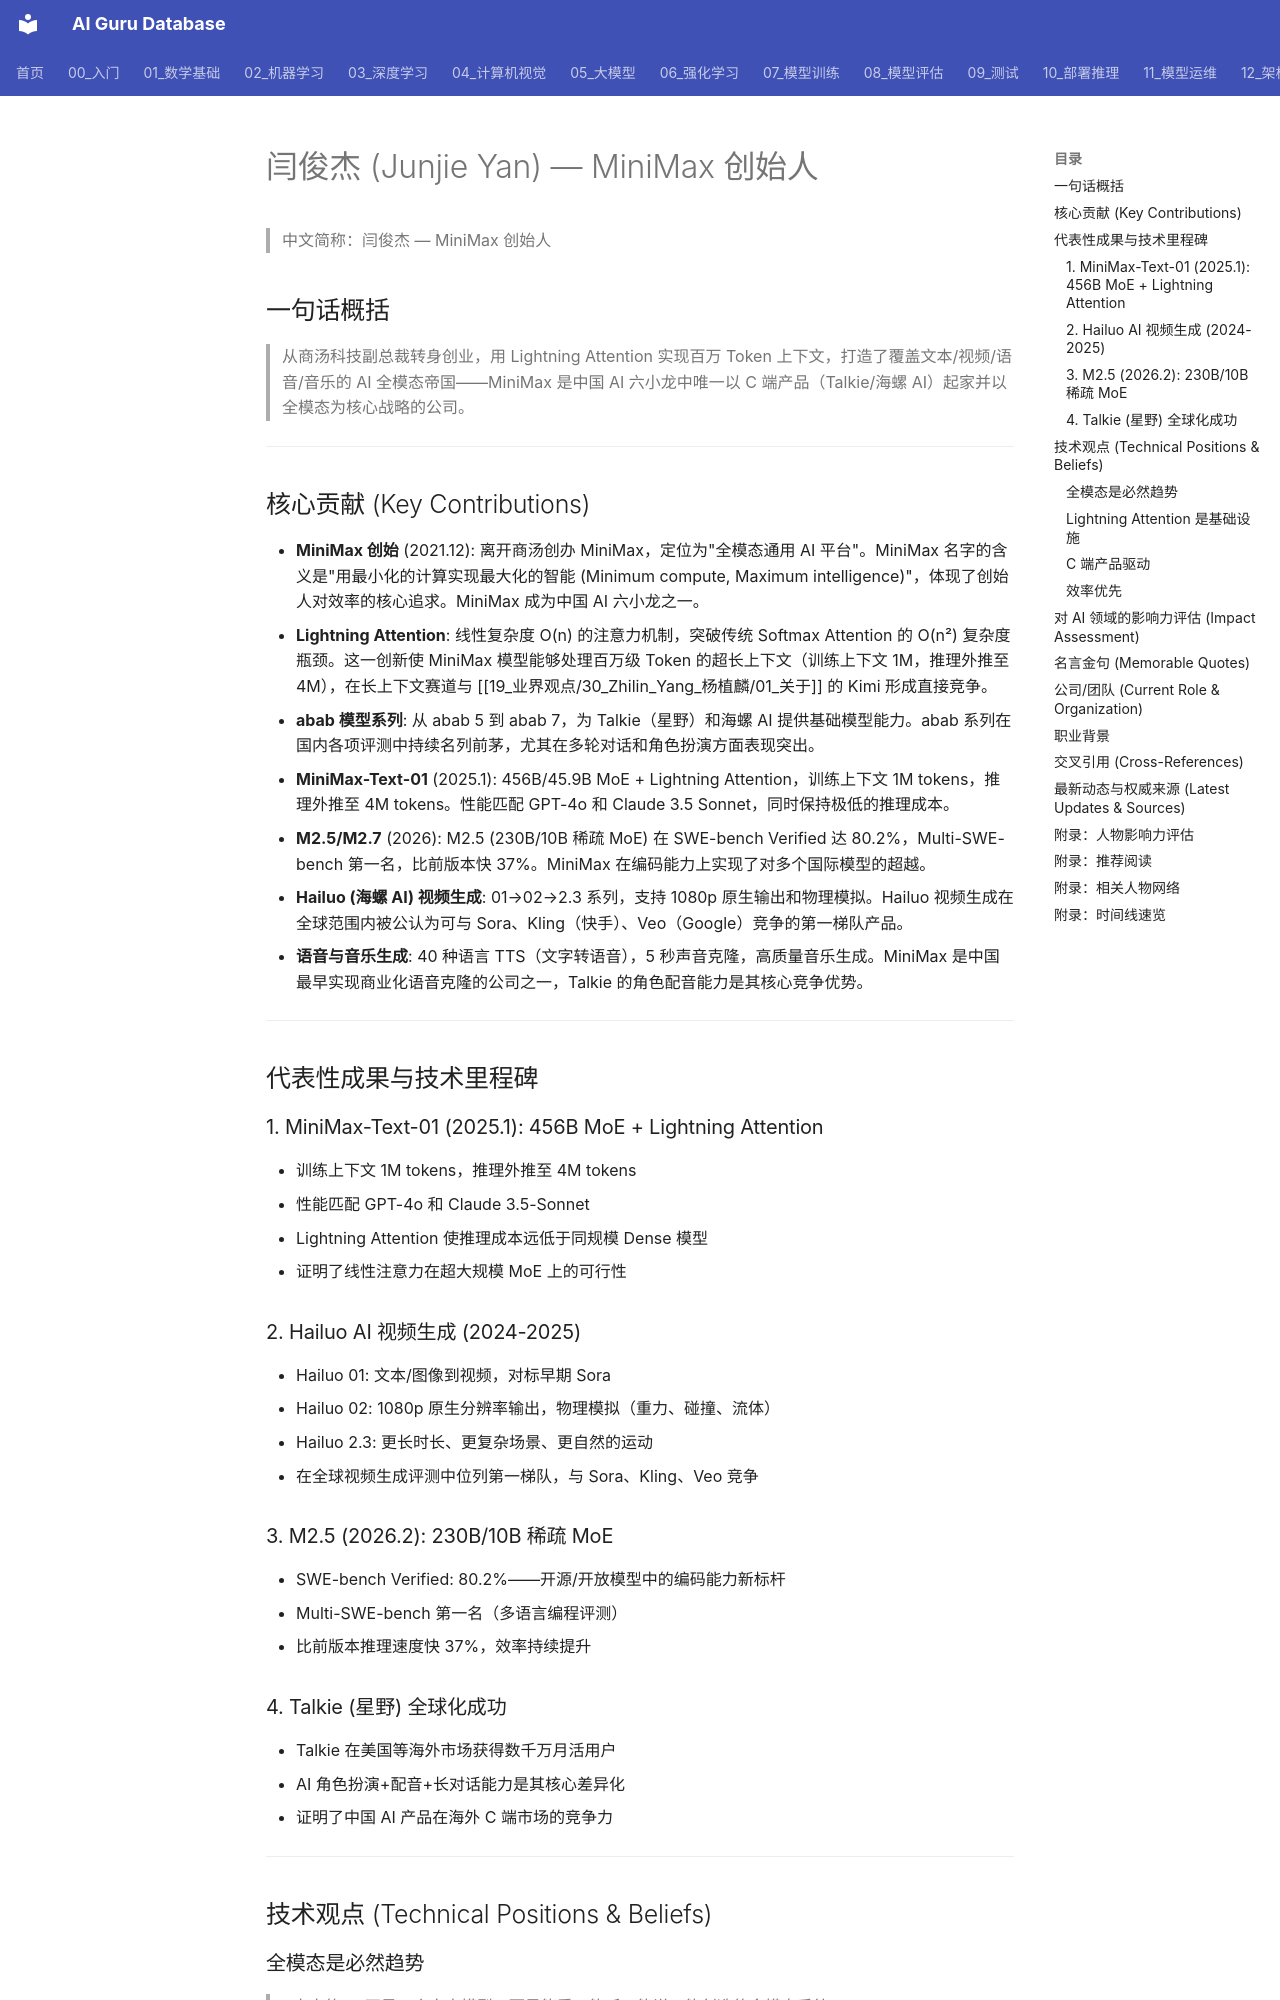

repository: ai-guru-global/ai-guru-database · page: 19_业界观点/16_Junjie_Yan_严俊杰/01_关于/index.html · generator: mkdocs

---
title: "闫俊杰 (Junjie Yan) — MiniMax 创始人"
category: 19-talks-junjie-yan
tags: [junjie-yan, minimax, lightning-attention, hailuo, talkie, chinese-ai, multimodal, moe, chinese-six-dragons, senseTime]
summary: "闫俊杰是前商汤科技 VP，MiniMax 创始人，打造了 Lightning Attention 和 Hailuo 视频生成，以全模态产品线切入 AI 赛道——中国 AI 六小龙中最注重 C 端产品和多模态能力的公司。"
created: 2026-06-12
updated: 2026-07-11
tier: supporting
aliases:
  - About
sources: []

name_zh: "闫俊杰 — MiniMax 创始人"
---
# 闫俊杰 (Junjie Yan) — MiniMax 创始人

> 中文简称：闫俊杰 — MiniMax 创始人

## 一句话概括

> 从商汤科技副总裁转身创业，用 Lightning Attention 实现百万 Token 上下文，打造了覆盖文本/视频/语音/音乐的 AI 全模态帝国——MiniMax 是中国 AI 六小龙中唯一以 C 端产品（Talkie/海螺 AI）起家并以全模态为核心战略的公司。

---

## 核心贡献 (Key Contributions)

- **MiniMax 创始** (2021.12): 离开商汤创办 MiniMax，定位为"全模态通用 AI 平台"。MiniMax 名字的含义是"用最小化的计算实现最大化的智能 (Minimum compute, Maximum intelligence)"，体现了创始人对效率的核心追求。MiniMax 成为中国 AI 六小龙之一。
- **Lightning Attention**: 线性复杂度 O(n) 的注意力机制，突破传统 Softmax Attention 的 O(n²) 复杂度瓶颈。这一创新使 MiniMax 模型能够处理百万级 Token 的超长上下文（训练上下文 1M，推理外推至 4M），在长上下文赛道与 [[19_业界观点/30_Zhilin_Yang_杨植麟/01_关于]] 的 Kimi 形成直接竞争。
- **abab 模型系列**: 从 abab 5 到 abab 7，为 Talkie（星野）和海螺 AI 提供基础模型能力。abab 系列在国内各项评测中持续名列前茅，尤其在多轮对话和角色扮演方面表现突出。
- **MiniMax-Text-01** (2025.1): 456B/45.9B MoE + Lightning Attention，训练上下文 1M tokens，推理外推至 4M tokens。性能匹配 GPT-4o 和 Claude 3.5 Sonnet，同时保持极低的推理成本。
- **M2.5/M2.7** (2026): M2.5 (230B/10B 稀疏 MoE) 在 SWE-bench Verified 达 80.2%，Multi-SWE-bench 第一名，比前版本快 37%。MiniMax 在编码能力上实现了对多个国际模型的超越。
- **Hailuo (海螺 AI) 视频生成**: 01→02→2.3 系列，支持 1080p 原生输出和物理模拟。Hailuo 视频生成在全球范围内被公认为可与 Sora、Kling（快手）、Veo（Google）竞争的第一梯队产品。
- **语音与音乐生成**: 40 种语言 TTS（文字转语音），5 秒声音克隆，高质量音乐生成。MiniMax 是中国最早实现商业化语音克隆的公司之一，Talkie 的角色配音能力是其核心竞争优势。

---

## 代表性成果与技术里程碑
